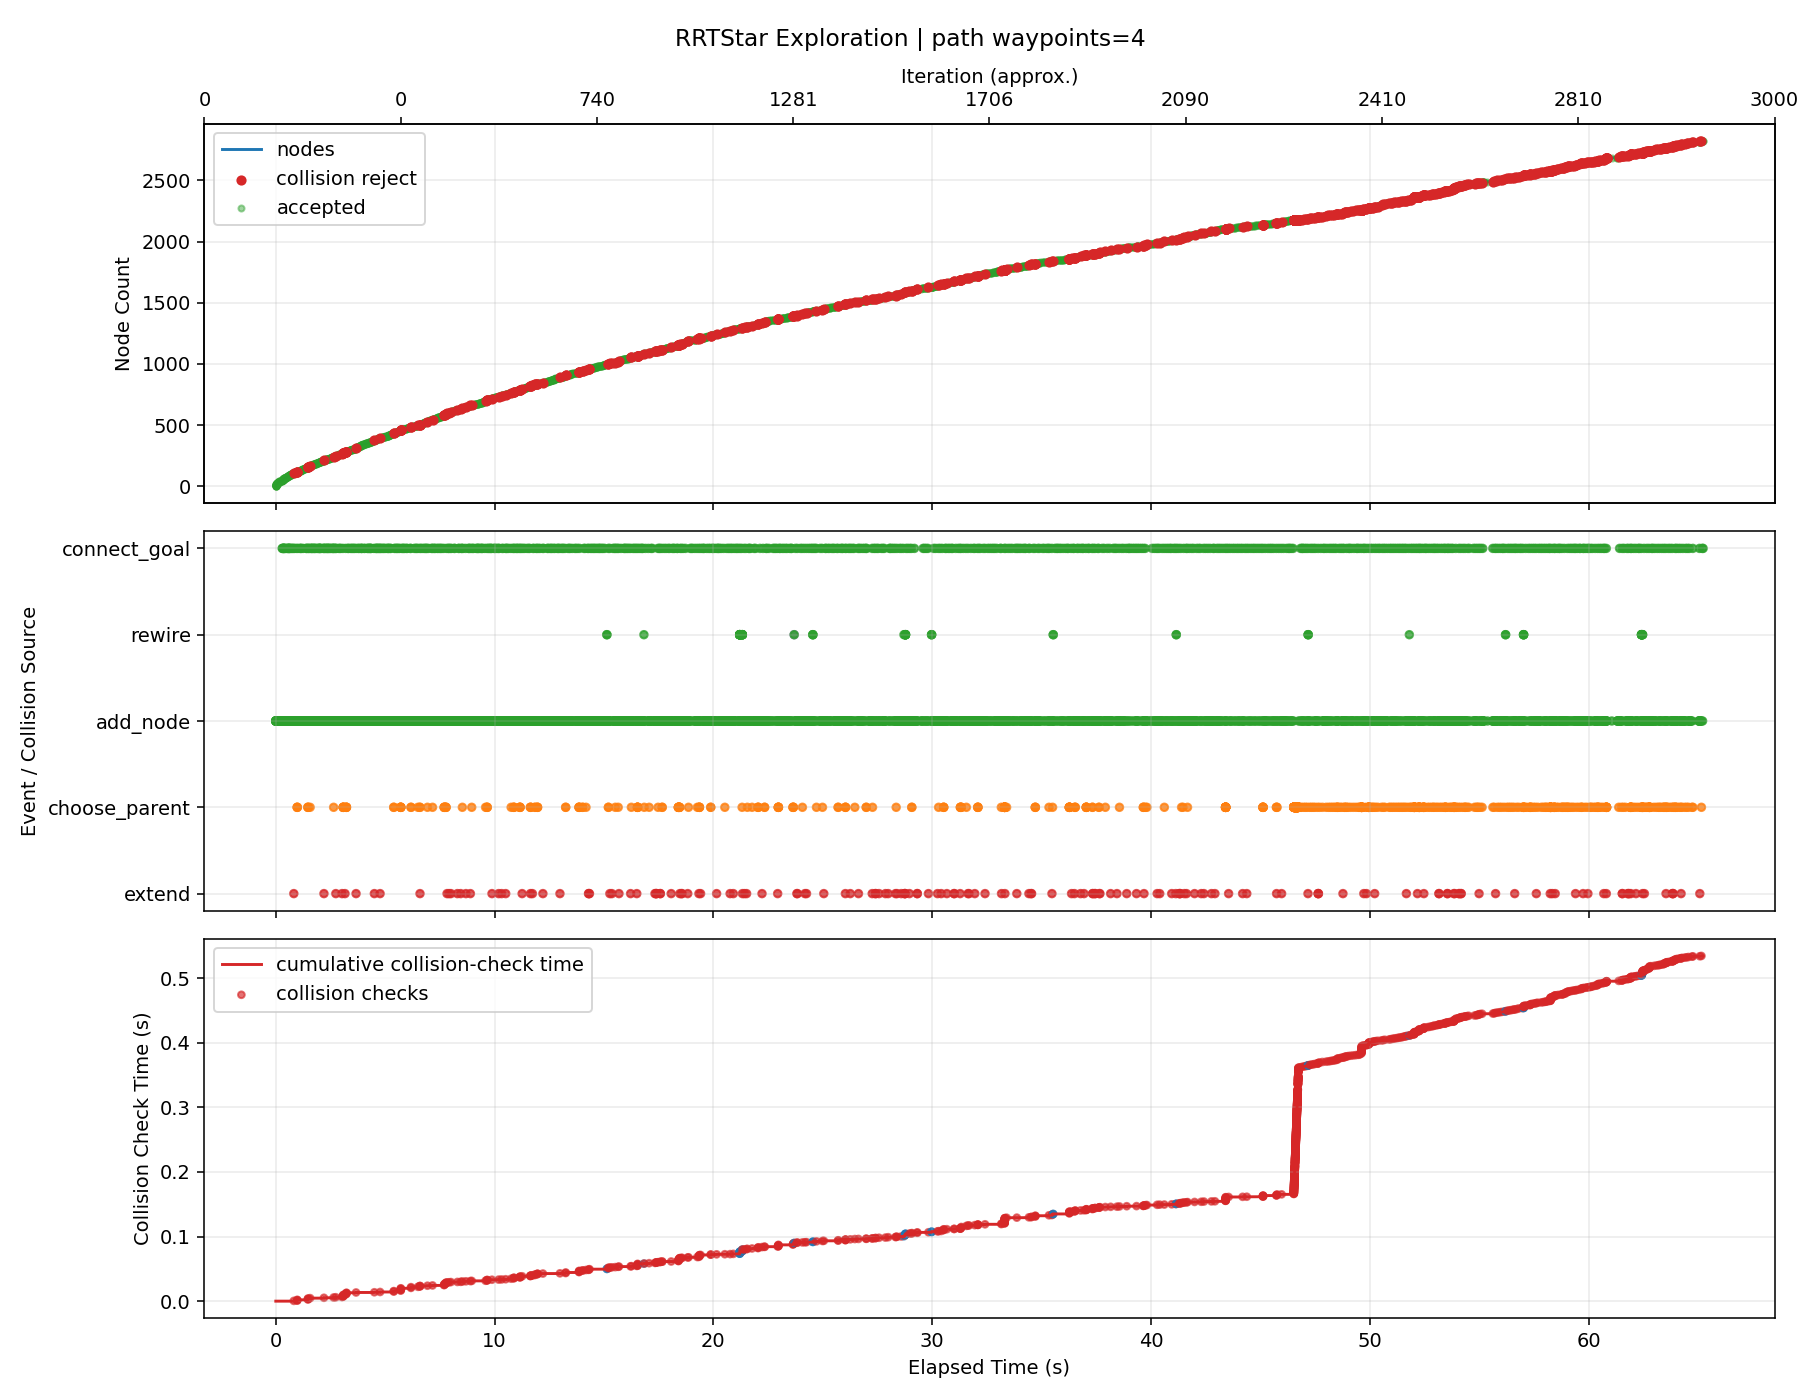

The table this chart was drawn from, first rows:
iteration, phase, sample_type, nearest_idx, node_count, elapsed_s, phase_elapsed_s, collision_check_elapsed_s, accepted, collision, collision_pairs, collision_q, collision_alpha, reason, cost, from_q, to_q, sample_q
0, add_node, random, 0, 2, 0.0002698, , , True, False, , , , best_parent=0, 0.08, [4.308946, -0.616613, 2.233901, 1.257678…, [4.314221, -0.578879, 1.955212, 0.936767…, [4.374128, -0.150389, -1.209512, -2.7074…
1, add_node, random, 1, 3, 0.0006904, , , True, False, , , , best_parent=0, 0.1373, [4.308946, -0.616613, 2.233901, 1.257678…, [4.079703, -0.564344, 1.958197, 0.656157…, [1.451628, -0.401461, 1.991653, -2.48843…
2, add_node, random, 2, 4, 0.001344, , , True, False, , , , best_parent=0, 0.1683, [4.308946, -0.616613, 2.233901, 1.257678…, [3.948011, -0.593738, 2.055334, 0.800954…, [2.893233, -0.829163, 2.833343, 1.960686…
3, add_node, random, 3, 5, 0.002276, , , True, False, , , , best_parent=0, 0.211, [4.308946, -0.616613, 2.233901, 1.257678…, [3.687186, -0.559796, 1.751146, 0.944234…, [0.074609, -0.089685, -2.462037, 2.92874…
4, add_node, random, 4, 6, 0.003402, , , True, False, , , , best_parent=0, 0.2482, [4.308946, -0.616613, 2.233901, 1.257678…, [3.757901, -0.490721, 1.467018, 0.973741…, [4.874538, 0.600021, -3.019539, 1.439685…
5, add_node, goal_bias, 5, 7, 0.005158, , , True, False, , , , best_parent=0, 0.2602, [4.308946, -0.616613, 2.233901, 1.257678…, [3.65223, -0.425355, 1.251439, 1.037267,…, [3.233524, -0.166352, 0.39724, 1.288979,…
6, add_node, random, 6, 8, 0.006778, , , True, False, , , , best_parent=0, 0.3035, [4.308946, -0.616613, 2.233901, 1.257678…, [3.888692, -0.354427, 1.107076, 0.683481…, [5.418296, 0.104383, 0.173231, -1.605061…
7, add_node, random, 6, 9, 0.008618, , , True, False, , , , best_parent=0, 0.2716, [4.308946, -0.616613, 2.233901, 1.257678…, [3.619271, -0.382363, 1.408041, 0.97199,…, [3.436134, -0.143474, 2.278197, 0.609277…
8, add_node, random, 7, 10, 0.01085, , , True, False, , , , best_parent=0, 0.3471, [4.308946, -0.616613, 2.233901, 1.257678…, [3.921865, -0.371803, 0.72325, 0.405567,…, [4.222261, -0.529141, -2.752394, -2.1110…
9, add_node, random, 9, 11, 0.01332, , , True, False, , , , best_parent=1, 0.4172, [4.314221, -0.578879, 1.955212, 0.936767…, [4.082883, -0.372703, 0.497656, 0.259914…, [6.205663, -0.384575, -2.476466, -1.6603…
10, add_node, random, 10, 12, 0.01621, , , True, False, , , , best_parent=2, 0.4465, [4.079703, -0.564344, 1.958197, 0.656157…, [4.314739, -0.351035, 0.566536, -0.03184…, [6.712885, -0.12691, 1.278973, -3.04962,…
11, add_node, random, 11, 13, 0.01834, , , True, False, , , , best_parent=2, 0.4863, [4.079703, -0.564344, 1.958197, 0.656157…, [4.375105, -0.242047, 0.58951, -0.234118…, [5.002554, 0.89078, 0.828311, -2.336531,…
12, add_node, random, 8, 14, 0.02163, , , True, False, , , , best_parent=0, 0.2868, [4.308946, -0.616613, 2.233901, 1.257678…, [3.610651, -0.309397, 1.552838, 0.996173…, [3.51965, 0.460922, 3.081514, 1.251484, …
13, add_node, goal_bias, 13, 15, 0.02535, , , True, False, , , , best_parent=0, 0.3327, [4.308946, -0.616613, 2.233901, 1.257678…, [3.492372, -0.264534, 1.190407, 1.088006…, [3.233524, -0.166352, 0.39724, 1.288979,…
14, add_node, random, 12, 16, 0.02805, , , True, False, , , , best_parent=7, 0.546, [3.888692, -0.354427, 1.107076, 0.683481…, [4.647879, -0.162206, 0.693132, -0.27429…, [6.413214, 0.354504, 1.363752, -0.534309…
15, add_node, random, 15, 17, 0.03056, , , True, False, , , , best_parent=7, 0.5672, [3.888692, -0.354427, 1.107076, 0.683481…, [4.616577, -0.060056, 0.649283, -0.07967…, [4.292184, 0.998546, 0.194861, 1.937208,…
16, add_node, random, 16, 18, 0.03233, , , True, False, , , , best_parent=7, 0.6037, [3.888692, -0.354427, 1.107076, 0.683481…, [4.26305, -0.001311, 0.382811, -0.262459…, [0.500535, 0.623897, -2.453191, -2.20781…
17, add_node, random, 17, 19, 0.03377, , , True, False, , , , best_parent=9, 0.6695, [3.921865, -0.371803, 0.72325, 0.405567,…, [4.082887, 0.087456, 0.398834, -0.250053…, [2.696968, 0.770306, 0.522096, -0.154618…
18, add_node, random, 5, 20, 0.03729, , , True, False, , , , best_parent=0, 0.278, [4.308946, -0.616613, 2.233901, 1.257678…, [3.417788, -0.402858, 1.541994, 1.010554…, [0.139429, 0.444052, 2.264689, 1.365395,…
19, add_node, random, 18, 21, 0.0387, , , True, False, , , , best_parent=17, 0.7483, [4.26305, -0.001311, 0.382811, -0.262459…, [4.274828, 0.170099, 0.20776, -0.27591, …, [6.094061, 0.953392, -1.603262, -0.52097…
20, add_node, random, 20, 22, 0.04017, , , True, False, , , , best_parent=16, 0.7615, [4.616577, -0.060056, 0.649283, -0.07967…, [4.460101, 0.164596, 0.481429, -0.250653…, [6.117617, 0.115364, 2.929757, -0.024696…
21, add_node, random, 19, 23, 0.04421, , , True, False, , , , best_parent=0, 0.3294, [4.308946, -0.616613, 2.233901, 1.257678…, [3.143729, -0.289389, 1.424916, 0.930416…, [0.948877, 0.619356, 0.487278, 0.288611,…
22, add_node, random, 17, 24, 0.04672, , , True, False, , , , best_parent=7, 0.6215, [3.888692, -0.354427, 1.107076, 0.683481…, [3.875757, -0.015581, 0.364722, -0.43965…, [1.021485, -0.12075, 0.231408, -1.74555,…
23, add_node, random, 10, 25, 0.05148, , , True, False, , , , best_parent=2, 0.4831, [4.079703, -0.564344, 1.958197, 0.656157…, [3.837896, -0.404516, 0.280735, 0.387496…, [0.769625, -0.80294, -2.43604, 1.985364,…
24, add_node, random, 14, 26, 0.0568, , , True, False, , , , best_parent=1, 0.4112, [4.314221, -0.578879, 1.955212, 0.936767…, [3.789447, -0.230207, 1.074104, 1.100139…, [6.353572, 0.066077, 0.070263, 1.204861,…
25, add_node, random, 15, 27, 0.06112, , , True, False, , , , best_parent=7, 0.571, [3.888692, -0.354427, 1.107076, 0.683481…, [4.878739, -0.156437, 0.671491, -0.45934…, [6.648099, -0.112222, 0.505628, -1.87756…
26, add_node, random, 24, 28, 0.1035, , , True, False, , , , best_parent=6, 0.5444, [3.65223, -0.425355, 1.251439, 1.037267,…, [3.541825, -0.41582, 0.031996, 0.300011,…, [0.488483, -0.532406, -2.533209, -0.6022…
27, add_node, random, 9, 29, 0.1098, , , True, False, , , , best_parent=1, 0.3725, [4.314221, -0.578879, 1.955212, 0.936767…, [3.863795, -0.361082, 0.458033, 0.660605…, [3.444787, -0.283723, -1.455622, 2.50081…
28, add_node, random, 20, 30, 0.112, , , True, False, , , , best_parent=16, 0.7758, [4.616577, -0.060056, 0.649283, -0.07967…, [4.382762, 0.223383, 0.308471, -0.262264…, [5.585325, 0.817056, 1.430561, -0.110234…
29, add_node, random, 21, 31, 0.1145, , , True, False, , , , best_parent=16, 0.7756, [4.616577, -0.060056, 0.649283, -0.07967…, [4.632761, 0.150242, 0.795895, -0.482727…, [5.581147, 0.071398, 2.5232, -1.757469, …
30, add_node, random, 21, 32, 0.1165, , , True, False, , , , best_parent=16, 0.8243, [4.616577, -0.060056, 0.649283, -0.07967…, [4.286267, 0.237603, 0.317118, -0.04694,…, [3.171955, 0.705597, -0.736149, 1.258901…
31, add_node, random, 28, 33, 0.1233, , , True, False, , , , best_parent=1, 0.4012, [4.314221, -0.578879, 1.955212, 0.936767…, [3.672943, -0.382429, 0.195168, 0.783612…, [2.190434, -0.548252, -1.846736, 1.73911…
32, add_node, random, 27, 34, 0.1296, , , True, False, , , , best_parent=6, 0.5686, [3.65223, -0.425355, 1.251439, 1.037267,…, [3.247154, -0.448217, -0.134514, 0.32127…, [0.298909, -0.772352, -1.800483, 0.53406…
33, add_node, random, 23, 35, 0.1354, , , True, False, , , , best_parent=7, 0.6463, [3.888692, -0.354427, 1.107076, 0.683481…, [3.664588, -0.025174, 0.230267, -0.4343,…, [1.871466, -0.106632, -0.911444, -0.3888…
34, add_node, random, 23, 36, 0.1418, , , True, False, , , , best_parent=13, 0.6204, [3.610651, -0.309397, 1.552838, 0.996173…, [3.716072, 0.020672, 0.594389, -0.365643…, [3.279482, 0.119792, 1.222315, -0.163288…
35, add_node, random, 4, 37, 0.1467, , , True, False, , , , best_parent=0, 0.2395, [4.308946, -0.616613, 2.233901, 1.257678…, [3.436883, -0.524853, 1.665364, 1.124971…, [1.057519, -0.192677, 0.849922, 2.843054…
36, add_node, goal_bias, 25, 38, 0.1516, , , True, False, , , , best_parent=14, 0.4406, [3.492372, -0.264534, 1.190407, 1.088006…, [3.516848, -0.198896, 0.742202, 1.192737…, [3.233524, -0.166352, 0.39724, 1.288979,…
37, add_node, random, 37, 39, 0.1568, , , True, False, , , , best_parent=14, 0.4845, [3.492372, -0.264534, 1.190407, 1.088006…, [3.649034, -0.193743, 0.52149, 1.394043,…, [4.665781, -0.15411, -1.176187, 2.942446…
38, add_node, random, 29, 40, 0.1602, , , True, False, , , , best_parent=17, 0.7935, [4.26305, -0.001311, 0.382811, -0.262459…, [4.601486, 0.302531, 0.105549, -0.278659…, [6.179424, 0.873527, -1.358391, -0.39693…
39, add_node, random, 2, 41, 0.1656, , , True, False, , , , best_parent=0, 0.1676, [4.308946, -0.616613, 2.233901, 1.257678…, [4.23609, -0.53492, 1.803241, 0.438537, …, [5.040613, -0.383551, 1.00608, -0.680998…
40, add_node, random, 39, 42, 0.2363, , , True, False, , , , best_parent=16, 0.8153, [4.616577, -0.060056, 0.649283, -0.07967…, [4.875679, 0.354599, -0.043367, -0.00154…, [7.601557, 0.872231, -1.523813, 2.753373…
41, add_node, random, 39, 43, 0.2397, , , True, False, , , , best_parent=17, 0.8231, [4.26305, -0.001311, 0.382811, -0.262459…, [4.815716, 0.293454, -0.004344, -0.34962…, [6.358079, 0.228105, -0.795531, -0.86052…
42, add_node, random, 30, 44, 0.2439, , , True, False, , , , best_parent=16, 0.8002, [4.616577, -0.060056, 0.649283, -0.07967…, [4.764612, 0.172181, 0.985052, -0.641932…, [6.146781, 0.402166, 2.967945, -2.310837…
43, add_node, random, 33, 45, 0.2505, , , True, False, , , , best_parent=6, 0.5965, [3.65223, -0.425355, 1.251439, 1.037267,…, [3.13297, -0.436864, -0.044983, 0.23023,…, [2.156189, -0.339745, 0.720903, -0.54864…
44, add_node, random, 44, 46, 0.2831, , , True, False, , , , best_parent=9, 0.6649, [3.921865, -0.371803, 0.72325, 0.405567,…, [2.825538, -0.473759, -0.297504, 0.44121…, [0.303446, -0.776435, -2.36912, 2.172053…
45, add_node, random, 41, 47, 0.2869, , , True, False, , , , best_parent=16, 0.8605, [4.616577, -0.060056, 0.649283, -0.07967…, [5.18266, 0.420604, 0.090981, 0.069744, …, [7.776096, 0.978231, 1.22598, 0.67201, -…
46, add_node, goal_bias, 37, 48, 0.2906, , , True, False, , , , best_parent=14, 0.505, [3.492372, -0.264534, 1.190407, 1.088006…, [3.24425, -0.167585, 0.4103, 1.285335, -…, [3.233524, -0.166352, 0.39724, 1.288979,…
46, connect_goal, , 47, 48, 0.2909, , , True, False, , , , periodic_goal_connected, 0.5081, [3.24425, -0.167585, 0.4103, 1.285335, -…, [3.233524, -0.166352, 0.39724, 1.288979,…, 
47, add_node, random, 43, 49, 0.2959, , , True, False, , , , best_parent=16, 0.8174, [4.616577, -0.060056, 0.649283, -0.07967…, [4.95653, 0.134254, 1.2734, -0.914849, -…, [6.145403, -0.100696, 3.059623, -2.60548…
48, add_node, random, 32, 50, 0.3039, , , True, False, , , , best_parent=1, 0.4138, [4.314221, -0.578879, 1.955212, 0.936767…, [3.478881, -0.461206, 0.150962, 0.717269…, [2.277045, -0.94908, -0.122806, 0.306402…
49, add_node, random, 42, 51, 0.3132, , , True, False, , , , best_parent=17, 0.8431, [4.26305, -0.001311, 0.382811, -0.262459…, [4.557537, 0.3483, 0.00891, -0.460922, -…, [2.284804, 0.831106, 0.125588, -1.440682…
50, add_node, goal_bias, 47, 52, 0.3174, , , True, False, , , , best_parent=14, 0.5078, [3.492372, -0.264534, 1.190407, 1.088006…, [3.233524, -0.166352, 0.39724, 1.288979,…, [3.233524, -0.166352, 0.39724, 1.288979,…
50, connect_goal, , 51, 52, 0.3178, , , True, False, , , , periodic_goal_connected, 0.5078, [3.233524, -0.166352, 0.39724, 1.288979,…, [3.233524, -0.166352, 0.39724, 1.288979,…, 
51, add_node, random, 42, 53, 0.3224, , , True, False, , , , best_parent=17, 0.8753, [4.26305, -0.001311, 0.382811, -0.262459…, [4.938972, 0.27736, -0.198883, -0.53135,…, [5.961875, 0.143794, -1.813353, -2.03950…
52, add_node, random, 36, 54, 0.3279, , , True, False, , , , best_parent=0, 0.2691, [4.308946, -0.616613, 2.233901, 1.257678…, [3.607038, -0.567882, 1.82581, 1.254098,…, [4.962336, -0.910617, 3.103781, 2.28261,…
53, add_node, random, 53, 55, 0.3328, , , True, False, , , , best_parent=0, 0.2961, [4.308946, -0.616613, 2.233901, 1.257678…, [3.905534, -0.591854, 1.7776, 1.291114, …, [6.131441, -0.770611, 1.418089, 1.567138…
54, add_node, random, 31, 56, 0.3374, , , True, False, , , , best_parent=16, 0.8826, [4.616577, -0.060056, 0.649283, -0.07967…, [4.132584, 0.281883, 0.199181, -0.226863…, [3.545615, 0.451003, -0.251263, -0.91405…
55, add_node, goal_bias, 51, 57, 0.3416, , , True, False, , , , best_parent=51, 0.5078, [3.233524, -0.166352, 0.39724, 1.288979,…, [3.233524, -0.166352, 0.39724, 1.288979,…, [3.233524, -0.166352, 0.39724, 1.288979,…
55, connect_goal, , 51, 57, 0.3421, , , True, False, , , , periodic_goal_connected, 0.5078, [3.233524, -0.166352, 0.39724, 1.288979,…, [3.233524, -0.166352, 0.39724, 1.288979,…, 
56, add_node, random, 29, 58, 0.3466, , , True, False, , , , best_parent=17, 0.834, [4.26305, -0.001311, 0.382811, -0.262459…, [4.101273, 0.285412, 0.343378, -0.492265…, [1.992134, 0.750186, 0.604928, -2.215607…
... 4,771 more rows
